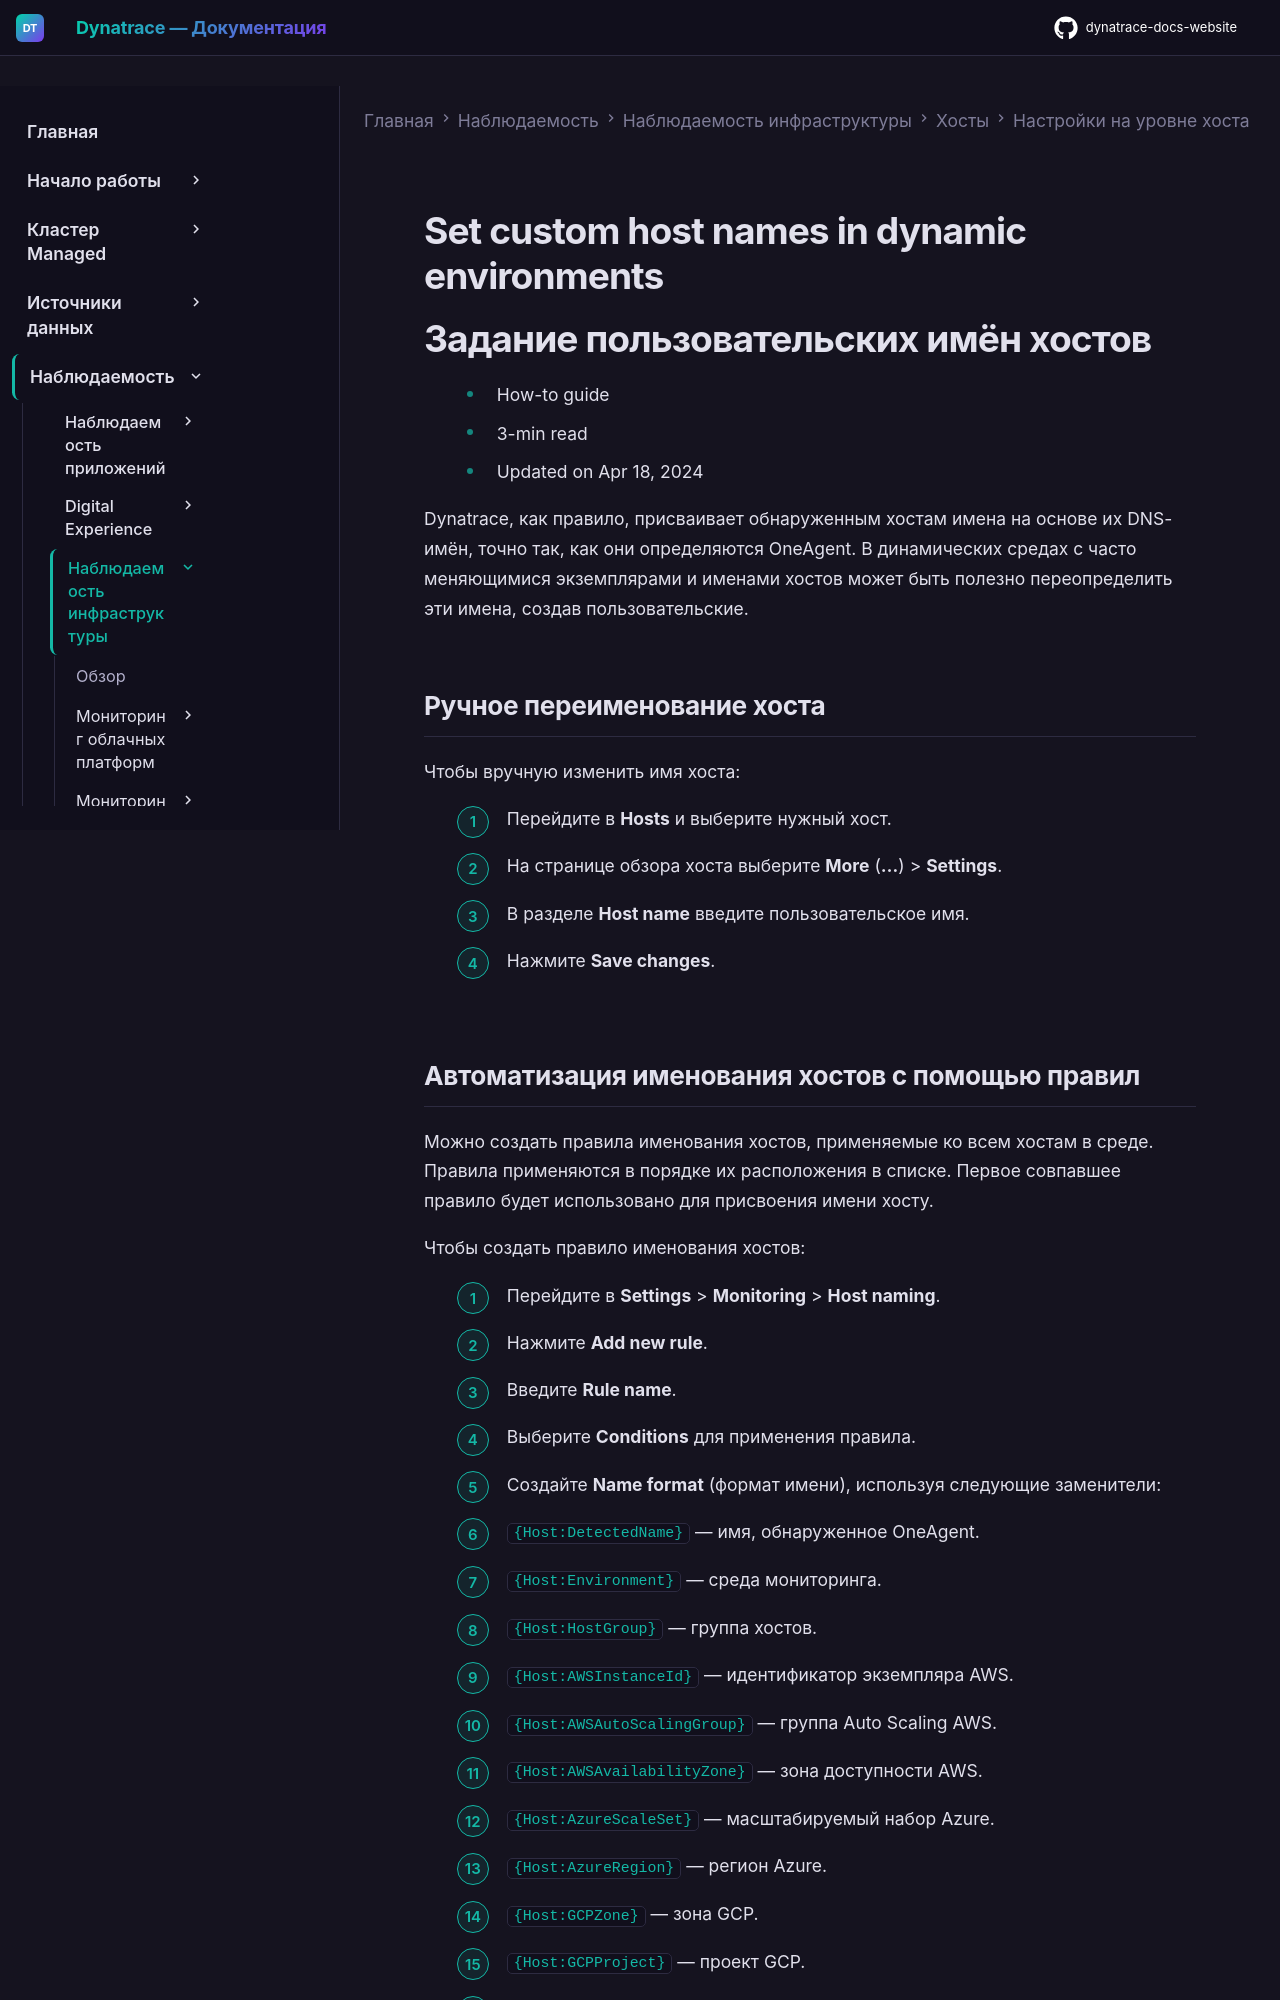

repository: Yerkebulan-Ardabayev/dynatrace-docs-website · page: managed-ru/observe/infrastructure-observability/hosts/configuration/set-custom-host-names-in-dynamic-environments/index.html · generator: mkdocs

---
title: Задание пользовательских имён хостов
source: https://docs.dynatrace.com/managed/observe/infrastructure-observability/hosts/configuration/set-custom-host-names-in-dynamic-environments
scraped: 2026-05-12T11:45:00.000000
---

# Set custom host names in dynamic environments

# Задание пользовательских имён хостов

* How-to guide
* 3-min read
* Updated on Apr 18, 2024

Dynatrace, как правило, присваивает обнаруженным хостам имена на основе их DNS-имён, точно так, как они определяются OneAgent. В динамических средах с часто меняющимися экземплярами и именами хостов может быть полезно переопределить эти имена, создав пользовательские.

## Ручное переименование хоста

Чтобы вручную изменить имя хоста:

1. Перейдите в **Hosts** и выберите нужный хост.
2. На странице обзора хоста выберите **More** (**…**) > **Settings**.
3. В разделе **Host name** введите пользовательское имя.
4. Нажмите **Save changes**.
